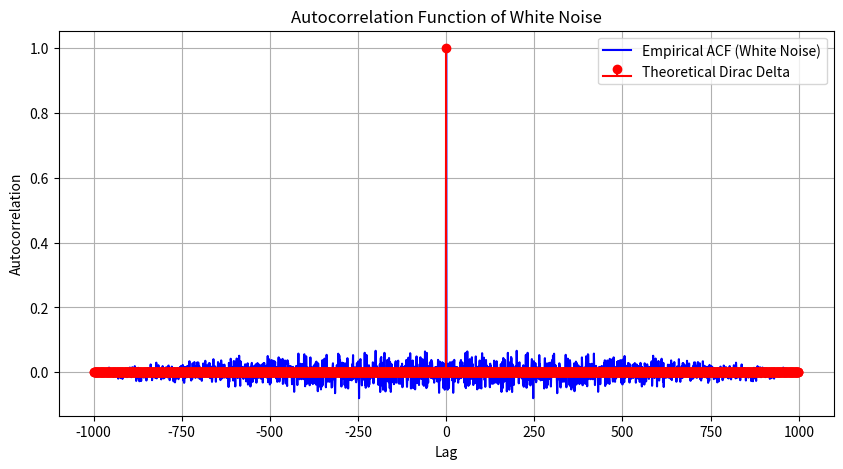

Write the Python code that produced this figure.
import numpy as np
import matplotlib.pyplot as plt
from scipy.signal import correlate

# Generate white noise
np.random.seed(42)  # For reproducibility
N = 1000  # Number of samples
white_noise = np.random.normal(0, 1, N)  # Mean=0, Variance=1

# Compute autocorrelation (normalized)
acf = correlate(white_noise, white_noise, mode='full') / N
lags = np.arange(-N+1, N)  # Corresponding lags

# Normalize to match delta function properties
acf = acf / np.max(acf)

# Theoretical Dirac Delta function (ideal case)
delta_function = np.zeros_like(acf)
delta_function[len(delta_function) // 2] = 1  # Dirac delta at lag=0

# Plot the results
plt.figure(figsize=(10, 5))
plt.plot(lags, acf, label="Empirical ACF (White Noise)", linestyle='-', color='b')
plt.stem(lags, delta_function, linefmt='r-', markerfmt='ro', basefmt='r', label="Theoretical Dirac Delta")
plt.xlabel("Lag")
plt.ylabel("Autocorrelation")
plt.title("Autocorrelation Function of White Noise")
plt.legend()
plt.grid()
plt.show()
